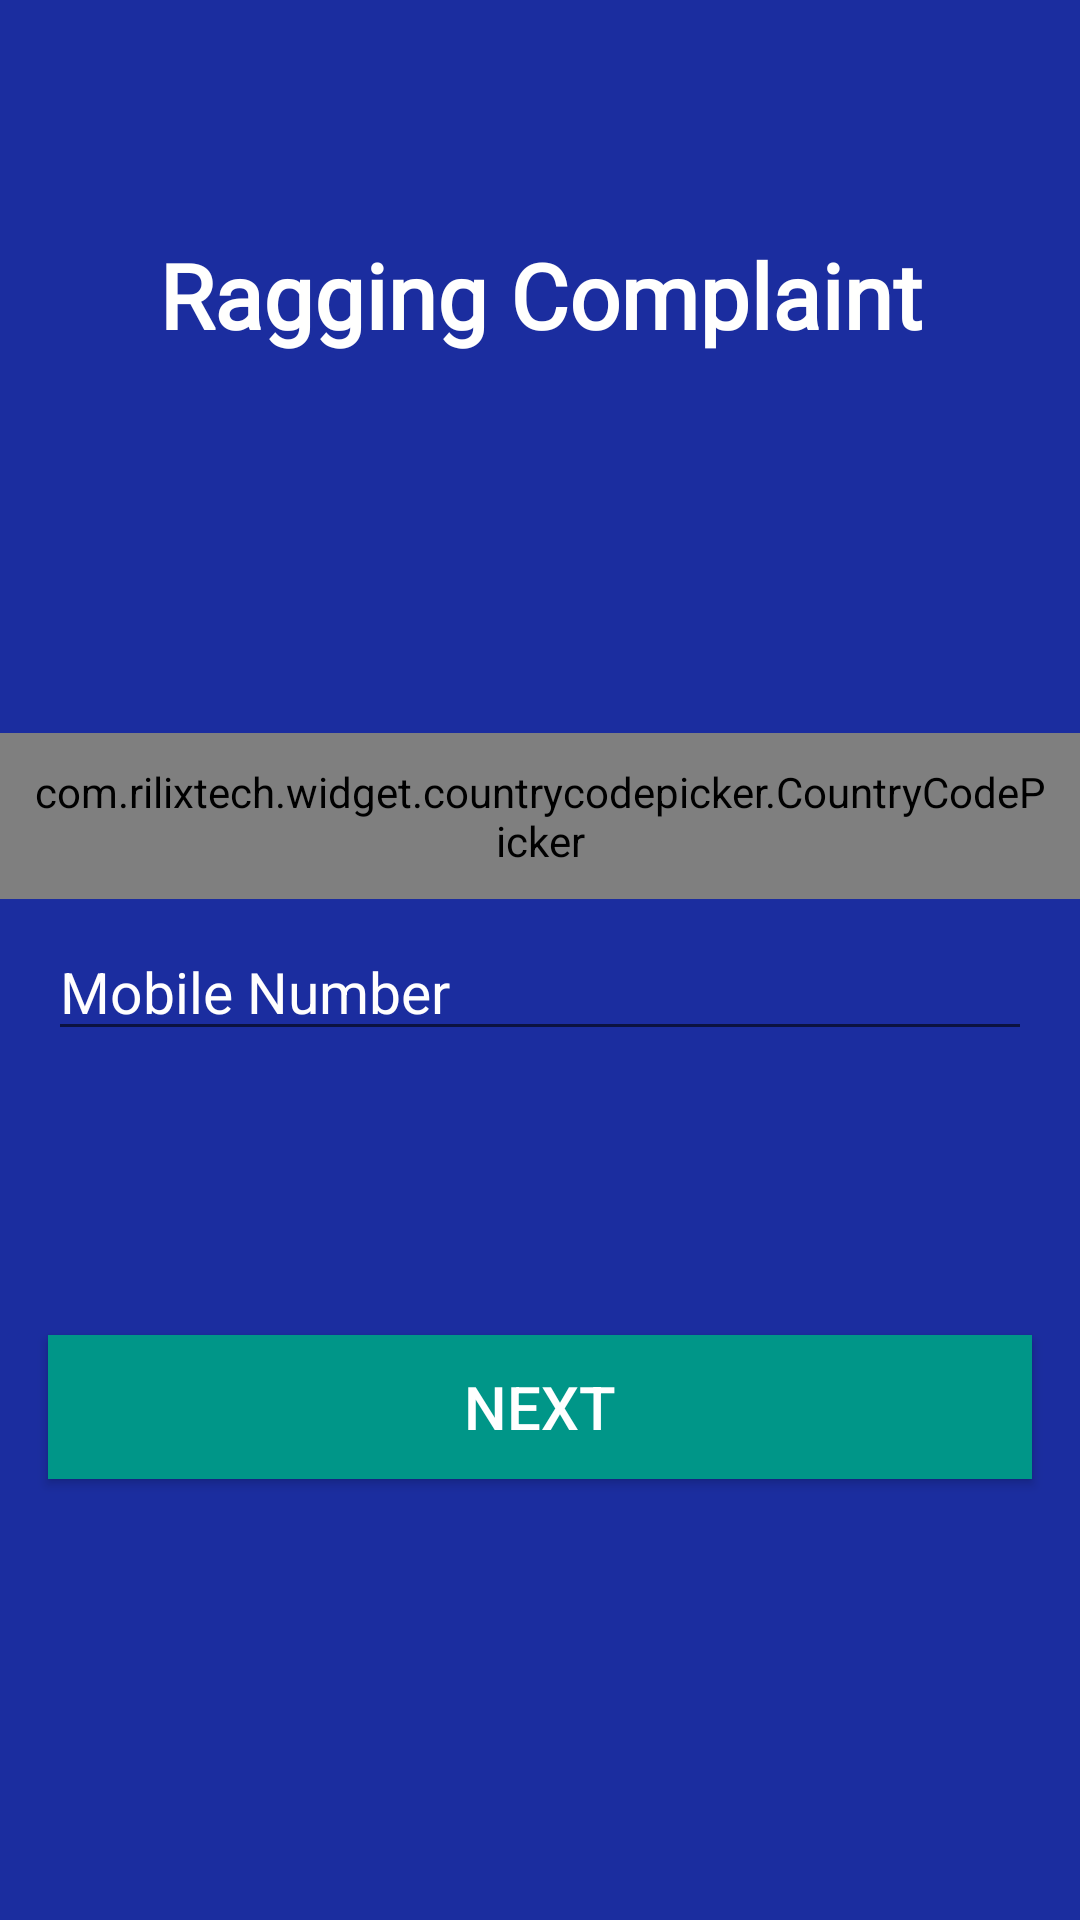

Reconstruct the res/layout file that produces this screen, plus the resources it refers to.
<!-- AndroidManifest.xml: application theme AppTheme -->
<!-- res/layout/activity_phoneregister.xml -->
<?xml version="1.0" encoding="utf-8"?>
<androidx.constraintlayout.widget.ConstraintLayout xmlns:android="http://schemas.android.com/apk/res/android"
    xmlns:app="http://schemas.android.com/apk/res-auto"
    xmlns:tools="http://schemas.android.com/tools"
    android:layout_width="match_parent"
    android:layout_height="match_parent"
    android:background="#1B2D9F"
    tools:context=".phoneregister">
    <TextView
        android:id="@+id/textView2"
        android:layout_width="wrap_content"
        android:layout_height="wrap_content"
        android:fontFamily="@font/aclonica"
        android:text="@string/ragging_complaint"
        android:textColor="#FFFFFE"
        android:textSize="30sp"
        android:textStyle="bold"
        app:layout_constraintBottom_toBottomOf="parent"
        app:layout_constraintEnd_toEndOf="parent"
        app:layout_constraintStart_toStartOf="parent"
        app:layout_constraintTop_toTopOf="parent"
        app:layout_constraintVertical_bias="0.13" />


    <com.rilixtech.widget.countrycodepicker.CountryCodePicker
        android:id="@+id/ccp"
        android:layout_width="wrap_content"
        android:layout_height="wrap_content"
        android:padding="10dp"
        app:layout_constraintBottom_toBottomOf="parent"
        app:layout_constraintEnd_toEndOf="parent"
        app:layout_constraintStart_toStartOf="parent"
        app:layout_constraintTop_toBottomOf="@+id/textView2"
        app:layout_constraintVertical_bias="0.26999998" />

    <EditText
        android:id="@+id/phone"
        android:layout_width="0dp"
        android:layout_height="wrap_content"
        android:layout_marginStart="16dp"
        android:layout_marginTop="8dp"
        android:layout_marginEnd="16dp"
        android:ems="10"
        android:hint="@string/mobile_number"
        android:inputType="phone"
        android:textColor="#F2F1F3"
        android:textColorHint="#FFFEFE"
        android:textSize="19sp"
        app:layout_constraintBottom_toBottomOf="parent"
        app:layout_constraintEnd_toEndOf="parent"
        app:layout_constraintStart_toStartOf="parent"
        app:layout_constraintTop_toBottomOf="@+id/ccp"
        app:layout_constraintVertical_bias="0.0">

    </EditText>

    <Button
        android:id="@+id/nextBtn"
        android:layout_width="0dp"
        android:layout_height="wrap_content"
        android:layout_marginStart="16dp"
        android:layout_marginTop="16dp"
        android:layout_marginEnd="16dp"
        android:background="#009688"
        android:text="@string/next"
        android:textColor="#FFFFFF"
        android:textSize="20sp"
        app:layout_constraintBottom_toBottomOf="parent"
        app:layout_constraintEnd_toEndOf="parent"
        app:layout_constraintHorizontal_bias="0.0"
        app:layout_constraintStart_toStartOf="parent"
        app:layout_constraintTop_toBottomOf="@+id/state"
        app:layout_constraintVertical_bias="0.19" />

    <ProgressBar
        android:id="@+id/progressBar"
        style="?android:attr/progressBarStyle"
        android:layout_width="wrap_content"
        android:layout_height="wrap_content"
        android:layout_marginTop="8dp"
        android:visibility="invisible"
        app:layout_constraintStart_toStartOf="parent"
        app:layout_constraintTop_toBottomOf="@+id/phone"
        android:layout_marginLeft="16dp"
        android:layout_marginStart="16dp" />

    <TextView
        android:id="@+id/state"
        android:layout_width="0dp"
        android:layout_height="wrap_content"
        android:layout_marginStart="16dp"
        android:layout_marginEnd="8dp"
        android:text="@string/sending_otp"
        android:textColor="#FFEB3B"
        android:textSize="18sp"
        android:visibility="invisible"
        app:layout_constraintBottom_toBottomOf="@+id/progressBar"
        app:layout_constraintEnd_toEndOf="parent"
        app:layout_constraintStart_toEndOf="@+id/progressBar"
        app:layout_constraintTop_toTopOf="@+id/progressBar"
        android:layout_marginLeft="16dp"
        android:layout_marginRight="8dp" />

    <EditText
        android:id="@+id/codeEnter"
        android:layout_width="0dp"
        android:layout_height="wrap_content"
        android:layout_marginStart="16dp"
        android:layout_marginTop="8dp"
        android:layout_marginEnd="16dp"
        android:layout_marginBottom="8dp"
        android:ems="10"
        android:hint="@string/enter_otp"
        android:inputType="number"
        android:textColor="#FFFFFF"
        android:textColorHighlight="#E8E9EE"
        android:textColorHint="#DEDFE6"
        android:visibility="invisible"
        app:layout_constraintBottom_toBottomOf="parent"
        app:layout_constraintEnd_toEndOf="parent"
        app:layout_constraintHorizontal_bias="0.0"
        app:layout_constraintStart_toStartOf="parent"
        app:layout_constraintTop_toBottomOf="@+id/phone"
        app:layout_constraintVertical_bias="0.0"
        android:importantForAutofill="no" />

    <TextView
        android:id="@+id/resendOtpBtn"
        android:layout_width="wrap_content"
        android:layout_height="wrap_content"
        android:text="@string/resend"
        android:textColor="#FFEB3B"
        android:visibility="invisible"
        app:layout_constraintBottom_toBottomOf="@+id/codeEnter"
        app:layout_constraintEnd_toEndOf="parent"
        app:layout_constraintHorizontal_bias="0.92"
        app:layout_constraintStart_toEndOf="@+id/progressBar"
        app:layout_constraintTop_toTopOf="@+id/codeEnter" />

</androidx.constraintlayout.widget.ConstraintLayout>
<!-- resources referenced by this layout -->
<resources>
  <string name="enter_otp">Enter OTP</string>
  <string name="mobile_number">Mobile Number</string>
  <string name="next">NEXT</string>
  <string name="ragging_complaint">Ragging Complaint</string>
  <string name="resend">Resend</string>
  <string name="sending_otp">Sending OTP..</string>
  <style name="AppTheme" parent="Theme.AppCompat.Light.DarkActionBar">
      
          <item name="colorPrimary">@color/colorPrimary</item>
          <item name="colorPrimaryDark">@color/colorPrimaryDark</item>
          <item name="colorAccent">@color/colorAccent</item>
      </style>
  <!-- not gathered from this repository: default colours our renderer supplied (Android Studio template values) -->
  <color name="colorPrimary">#FF6200EE</color>
  <color name="colorPrimaryDark">#FF3700B3</color>
  <color name="colorAccent">#FF03DAC5</color>
</resources>
